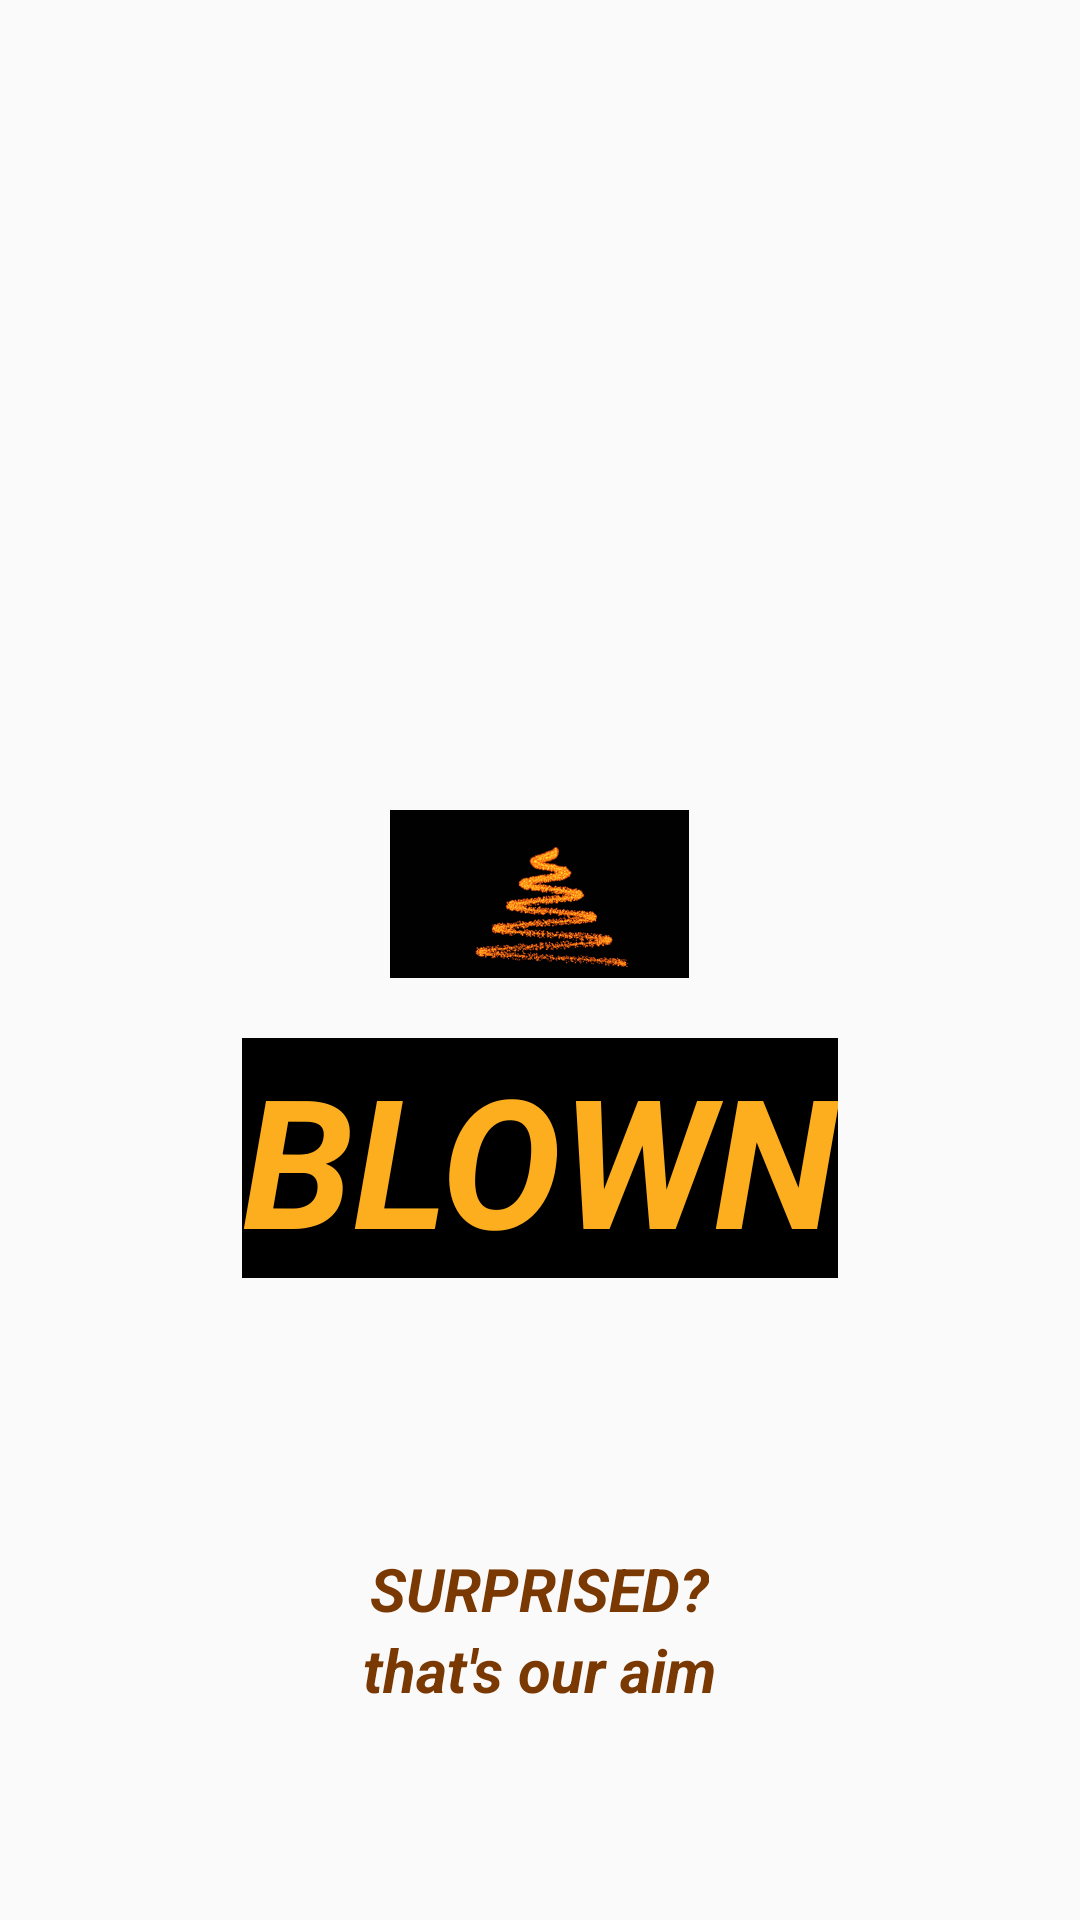

Produce the Android XML layout that renders to this screen, including the resource entries it uses.
<!-- AndroidManifest.xml: application theme AppTheme -->
<!-- res/layout/activity_main.xml -->
<?xml version="1.0" encoding="utf-8"?>
<RelativeLayout
    xmlns:android="http://schemas.android.com/apk/res/android"
    android:orientation="vertical"
    android:layout_width="match_parent"
    android:layout_height="match_parent"
    android:background="@color/androidOrangeL">

    <ImageButton
        android:id="@+id/btnTrace"
        android:layout_width="wrap_content"
        android:layout_height="wrap_content"
        android:onClick="traceClick"
        android:src="@mipmap/ic_launcher"
        android:padding="0dp"
        android:contentDescription="@string/tracing_the_fire"
        android:layout_above="@+id/txtBlown"
        android:layout_centerHorizontal="true"
        android:layout_marginBottom="20dp" />

    <TextView
        android:id="@+id/txtBlown"
        android:layout_width="wrap_content"
        android:layout_height="wrap_content"
        android:text="@string/app_name"
        android:textAppearance="@style/TextAppearance.AppCompat.Display2"
        android:textColor="@color/colorMerigold"
        android:background="@android:color/background_dark"
        android:textSize="60sp"
        android:textStyle="bold|italic"
        android:layout_above="@+id/txtSurprise"
        android:layout_centerHorizontal="true"
        android:layout_marginBottom="90dp" />


    <TextView
        android:id="@+id/txtSurprise"
        android:layout_width="wrap_content"
        android:layout_height="wrap_content"
        android:text="@string/surprised"
        android:textStyle="italic|bold"
        android:textSize="20sp"
        android:textColor="@color/colorSpice"
        android:textAppearance="@style/TextAppearance.AppCompat.Display2"
        android:layout_above="@+id/txtOurAim"
        android:layout_centerHorizontal="true" />

    <TextView
        android:id="@+id/txtOurAim"
        android:layout_width="wrap_content"
        android:layout_height="wrap_content"
        android:text="@string/our_aim"
        android:textStyle="italic|bold"
        android:textSize="20sp"
        android:textColor="@color/colorSpice"
        android:textAppearance="@style/TextAppearance.AppCompat.Display2"
        android:layout_marginBottom="70dp"
        android:layout_alignParentBottom="true"
        android:layout_centerHorizontal="true"  />

</RelativeLayout>
<!-- resources referenced by this layout -->
<resources>
  <color name="colorMerigold">#FCAE1E</color>
  <color name="colorSpice">#7A3803</color>
  <!-- mipmap ic_launcher: png bitmap (mipmap-xxhdpi, 7928 bytes) -->
  <string name="app_name">BLOWN</string>
  <string name="our_aim">that\'s our aim </string>
  <string name="surprised">SURPRISED?</string>
  <string name="tracing_the_fire">tracing the fire</string>
  <style name="AppTheme" parent="Theme.AppCompat.Light.DarkActionBar">
          
          <item name="colorPrimary">@color/colorCider</item>
          <item name="colorPrimaryDark">@color/colorSpice</item>
          <item name="colorAccent">@android:color/holo_orange_light</item>
      </style>
  <color name="colorCider">#B56727</color>
</resources>
